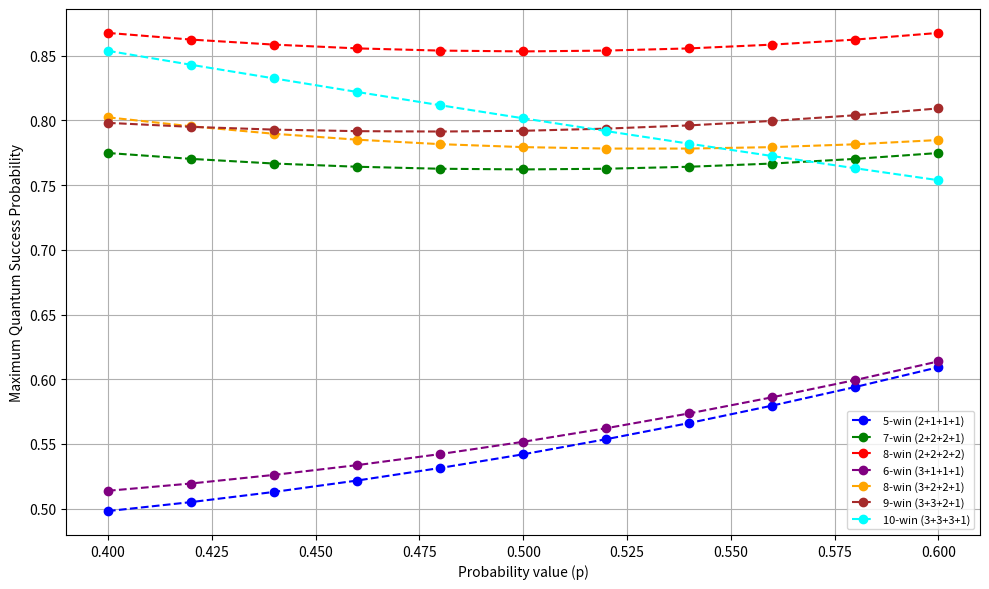

Recreate this plot in Python.
import matplotlib.pyplot as plt

# Common p values
p_values = [
    0.400000, 0.420000, 0.440000, 0.460000, 0.480000,
    0.500000, 0.520000, 0.540000, 0.560000, 0.580000, 0.600000
]

# Datasets with labels and colors
datasets = [
    ([0.498168, 0.505088, 0.512956, 0.521759, 0.531471,
      0.542044, 0.553721, 0.566223, 0.579683, 0.594070, 0.609335],
     '5-win (2+1+1+1)', 'blue'),
    
    ([0.774878, 0.770343, 0.766739, 0.764258, 0.762707,
      0.762189, 0.762716, 0.764258, 0.766734, 0.770347, 0.774877],
     '7-win (2+2+2+1)', 'green'),
    
    ([0.867689, 0.862530, 0.858643, 0.855729, 0.854021,
      0.853389, 0.854018, 0.855715, 0.858641, 0.862532, 0.867685],
     '8-win (2+2+2+2)', 'red'),
    
    ([0.513844, 0.519467, 0.526121, 0.533662, 0.542209,
      0.551698, 0.562208, 0.573657, 0.586121, 0.599467, 0.613843],
     '6-win (3+1+1+1)', 'purple'),
    
    ([0.802452, 0.795526, 0.789741, 0.785173, 0.781718,
      0.779430, 0.778312, 0.778301, 0.779423, 0.781623, 0.784912],
     '8-win (3+2+2+1)', 'orange'),
    
    ([0.798170, 0.795091, 0.792959, 0.791759, 0.791468,
      0.792036, 0.793723, 0.796218, 0.799687, 0.804068, 0.809341],
     '9-win (3+3+2+1)', 'brown'),
    
    ([0.853844, 0.843065, 0.832522, 0.822064, 0.811810,
      0.801694, 0.791809, 0.782057, 0.772521, 0.763066, 0.753843],
     '10-win (3+3+3+1)', 'cyan')
]

# Plotting all datasets
plt.figure(figsize=(10, 6))

for data, label, color in datasets:
    plt.plot(p_values, data, marker='o', linestyle='--', label=label, color=color)

# Labels and formatting
plt.xlabel("Probability value (p)")
plt.ylabel("Maximum Quantum Success Probability")
plt.title("")
plt.grid(True)

plt.legend(loc='lower right', fontsize=8)
plt.tight_layout()
plt.show()
